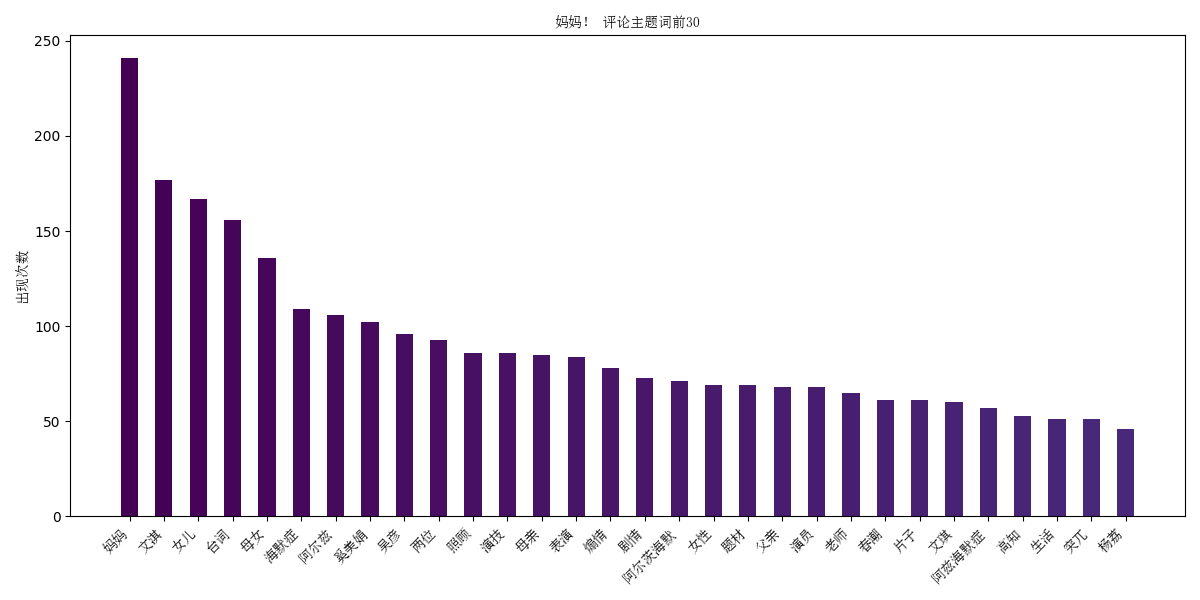

Source data for this figure (header and first rows):
, count
妈妈, 241
文淇, 177
女儿, 167
台词, 156
母女, 136
海默症, 109
阿尔兹, 106
奚美娟, 102
吴彦, 96
两位, 93
照顾, 86
演技, 86
母亲, 85
表演, 84
煽情, 78
剧情, 73
阿尔茨海默, 71
女性, 69
题材, 69
父亲, 68
演员, 68
老师, 65
春潮, 61
片子, 61
文琪, 60
阿兹海默症, 57
高知, 53
生活, 51
突兀, 51
杨荔, 46
